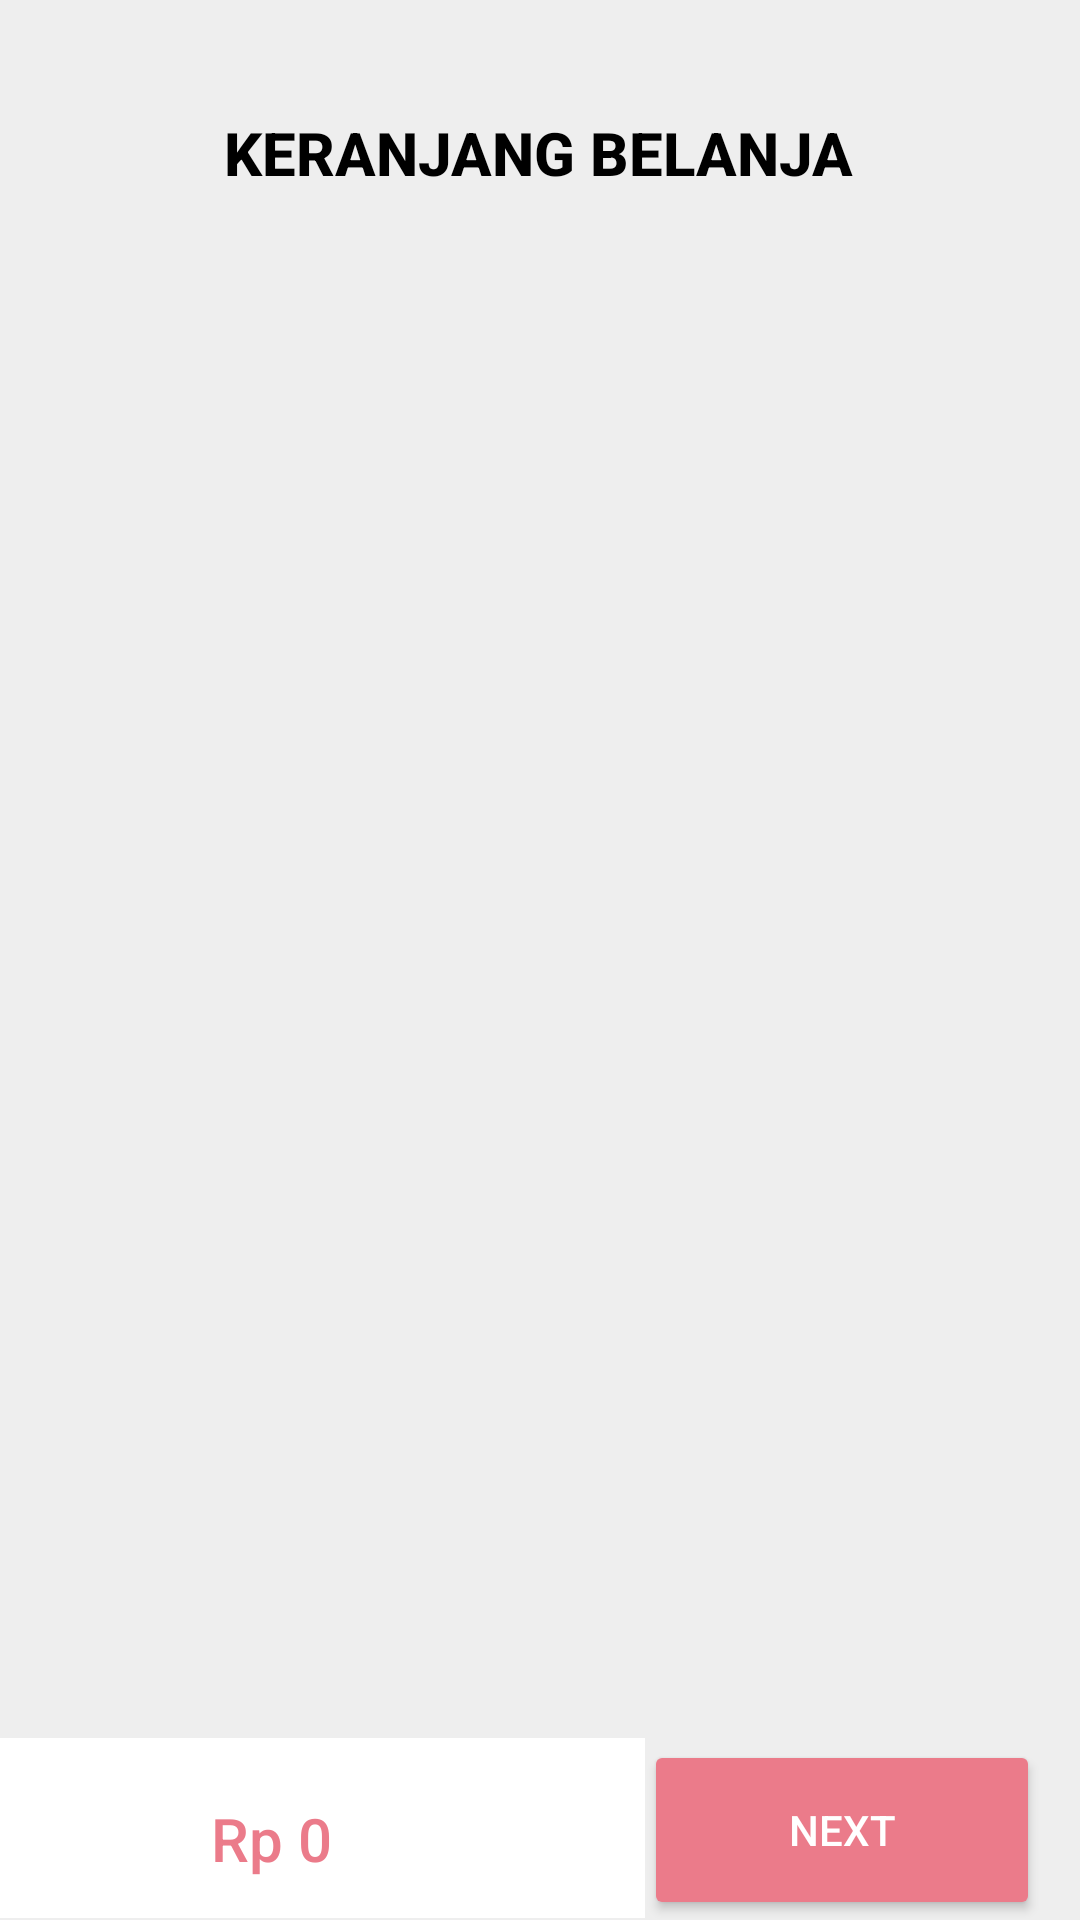

Write the Android layout XML for this screen, with the resource values it uses.
<!-- AndroidManifest.xml: application theme Theme.Bloomy3 -->
<!-- res/layout/activity_cart.xml -->
<?xml version="1.0" encoding="utf-8"?>
<androidx.constraintlayout.widget.ConstraintLayout xmlns:android="http://schemas.android.com/apk/res/android"
    xmlns:app="http://schemas.android.com/apk/res-auto"
    xmlns:tools="http://schemas.android.com/tools"
    android:layout_width="match_parent"
    android:layout_height="match_parent"
    android:background="@color/gray">

    <TextView
        android:id="@+id/carttxt"
        android:layout_width="wrap_content"
        android:layout_height="wrap_content"
        android:fontFamily="sans-serif-medium"
        android:text="KERANJANG BELANJA"
        android:textSize="20dp"
        android:textStyle="bold"
        android:textColor="@color/black"
        app:layout_constraintBottom_toBottomOf="parent"
        app:layout_constraintEnd_toEndOf="parent"
        app:layout_constraintHorizontal_bias="0.498"
        app:layout_constraintStart_toStartOf="parent"
        app:layout_constraintTop_toTopOf="parent"
        app:layout_constraintVertical_bias="0.061" />


    <ListView
        android:id="@+id/listView"
        android:layout_width="match_parent"
        android:layout_height="500dp"
        app:layout_constraintBottom_toBottomOf="parent"
        app:layout_constraintEnd_toEndOf="parent"
        app:layout_constraintHorizontal_bias="0.0"
        app:layout_constraintStart_toStartOf="parent"
        app:layout_constraintTop_toBottomOf="@+id/carttxt"
        app:layout_constraintVertical_bias="0.18" />

    <Button
        android:id="@+id/nextbutton"
        android:layout_width="132dp"
        android:layout_height="60dp"
        android:backgroundTint="@color/pinkflowers"
        android:text="next"
        android:textColor="@color/white"
        android:textAlignment="center"
        android:layout_marginTop="2dp"
        app:layout_constraintBottom_toBottomOf="parent"
        app:layout_constraintEnd_toEndOf="parent"
        app:layout_constraintHorizontal_bias="0.942"
        app:layout_constraintStart_toStartOf="parent"
        app:layout_constraintTop_toBottomOf="@+id/listView"
        app:layout_constraintVertical_bias="0.6" />

    <TextView
        android:id="@+id/totaltxt"
        android:layout_width="249dp"
        android:layout_height="60dp"
        android:background="@color/white"
        android:fontFamily="sans-serif-medium"
        android:paddingTop="20dp"
        android:text="Rp 0"
        android:textAlignment="center"
        android:textColor="@color/pink"
        android:textSize="20dp"
        app:layout_constraintBottom_toBottomOf="parent"
        app:layout_constraintEnd_toStartOf="@+id/nextbutton"
        app:layout_constraintHorizontal_bias="1.0"
        app:layout_constraintStart_toStartOf="parent"
        app:layout_constraintTop_toBottomOf="@+id/listView"
        app:layout_constraintVertical_bias="0.609" />

</androidx.constraintlayout.widget.ConstraintLayout>
<!-- resources referenced by this layout -->
<resources>
  <color name="black">#FF000000</color>
  <color name="gray">#EEEEEE</color>
  <color name="pink">#EB7B8A</color>
  <color name="pinkflowers">#EB7B8A</color>
  <color name="white">#FFFFFFFF</color>
  <style name="Theme.Bloomy3" parent="Base.Theme.Bloomy3" />
  <style name="Base.Theme.Bloomy3" parent="Theme.Material3.DayNight.NoActionBar">
          
          
      </style>
</resources>
